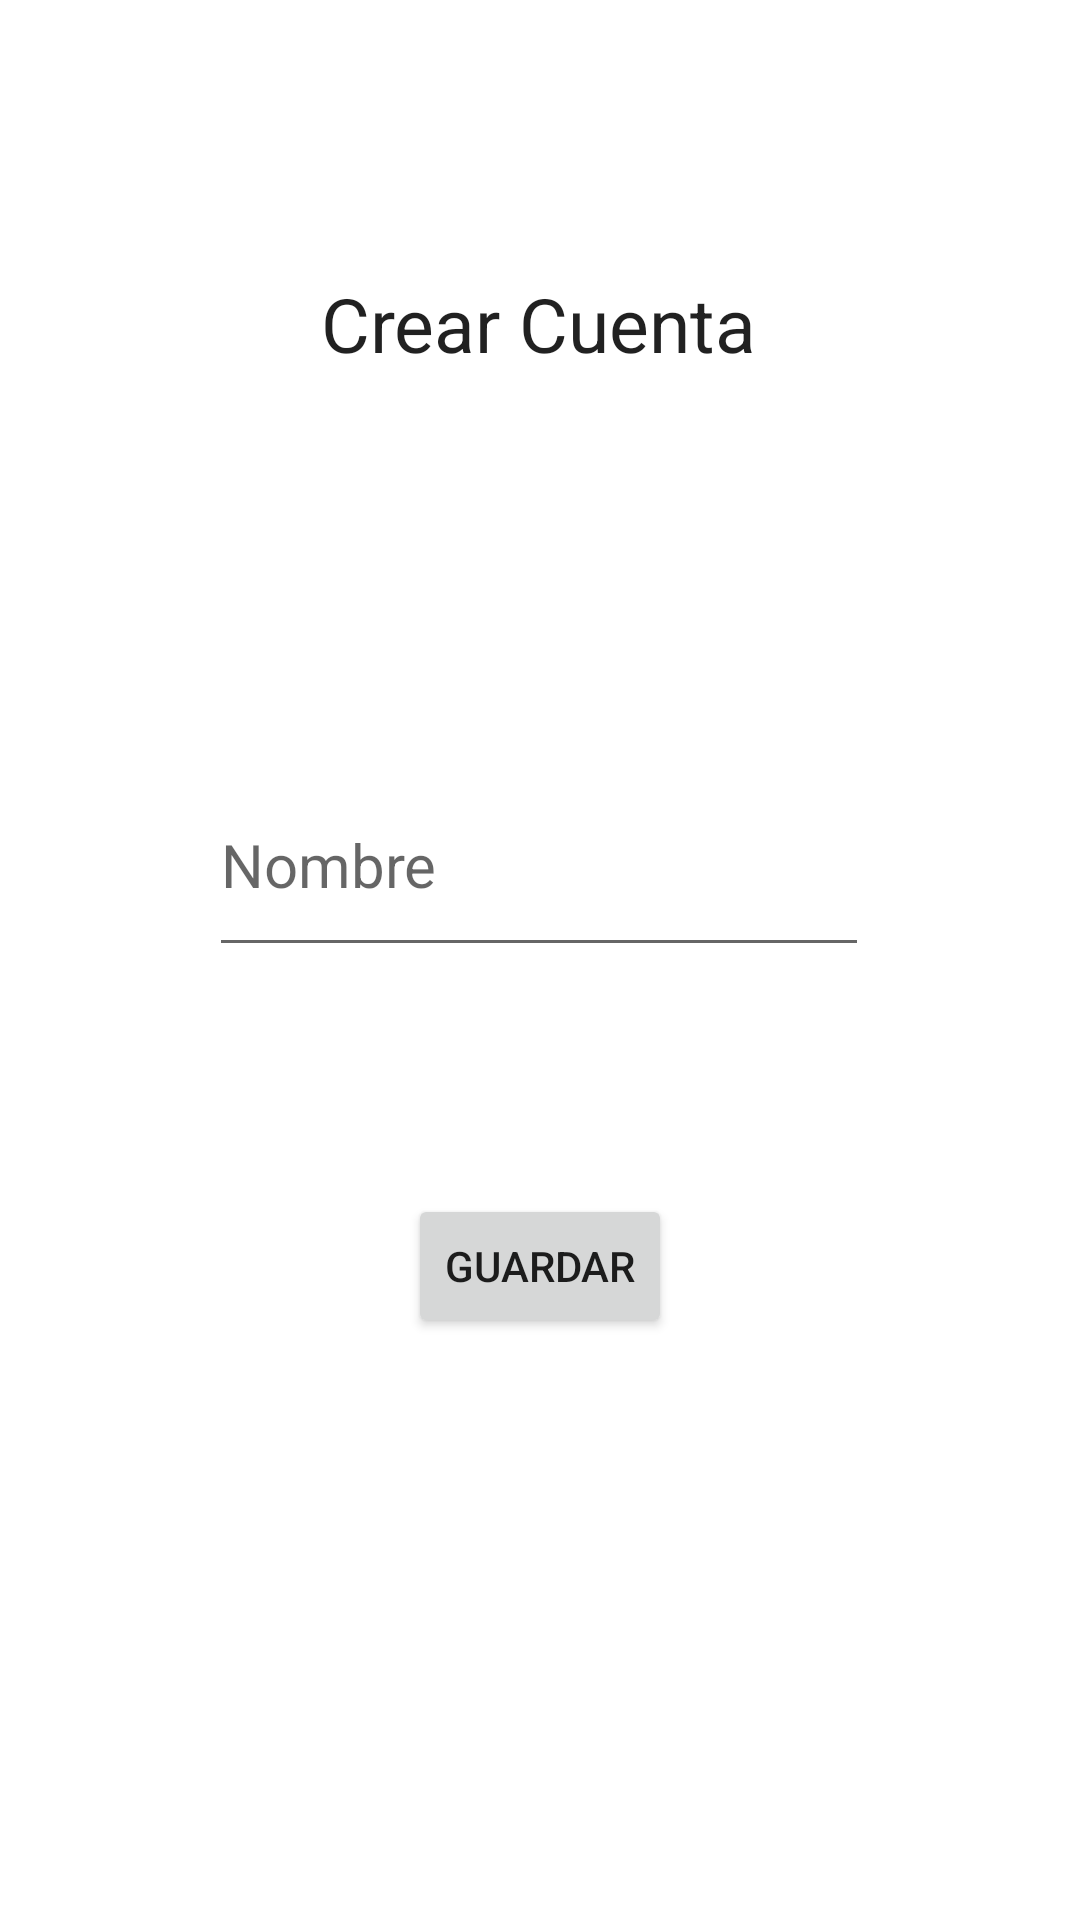

Produce the Android XML layout that renders to this screen, including the resource entries it uses.
<!-- AndroidManifest.xml: application theme Theme.N00199023_EF -->
<!-- res/layout/activity_crear_cuenta.xml -->
<?xml version="1.0" encoding="utf-8"?>
<androidx.constraintlayout.widget.ConstraintLayout xmlns:android="http://schemas.android.com/apk/res/android"
    xmlns:app="http://schemas.android.com/apk/res-auto"
    xmlns:tools="http://schemas.android.com/tools"
    android:layout_width="match_parent"
    android:layout_height="match_parent"
    tools:context=".CrearCuentaActivity">

    <TextView
        android:id="@+id/textView4"
        android:layout_width="wrap_content"
        android:layout_height="wrap_content"
        android:text="Crear Cuenta"
        android:textAppearance="@style/TextAppearance.AppCompat.Body1"
        android:textSize="25sp"
        app:layout_constraintBottom_toBottomOf="parent"
        app:layout_constraintEnd_toEndOf="parent"
        app:layout_constraintHorizontal_bias="0.498"
        app:layout_constraintStart_toStartOf="parent"
        app:layout_constraintTop_toTopOf="parent"
        app:layout_constraintVertical_bias="0.15" />

    <EditText
        android:id="@+id/etNombre"
        android:layout_width="220dp"
        android:layout_height="71dp"
        android:ems="10"
        android:hint="Nombre"
        android:inputType="textPersonName"
        android:textSize="20sp"
        app:layout_constraintBottom_toBottomOf="parent"
        app:layout_constraintEnd_toEndOf="parent"
        app:layout_constraintHorizontal_bias="0.497"
        app:layout_constraintStart_toStartOf="parent"
        app:layout_constraintTop_toBottomOf="@+id/textView4"
        app:layout_constraintVertical_bias="0.285" />

    <Button
        android:id="@+id/btnGuardarCuenta"
        android:layout_width="wrap_content"
        android:layout_height="wrap_content"
        android:onClick="guardarCuenta"
        android:text="Guardar"
        app:layout_constraintBottom_toBottomOf="parent"
        app:layout_constraintEnd_toEndOf="parent"
        app:layout_constraintStart_toStartOf="parent"
        app:layout_constraintTop_toBottomOf="@+id/etNombre"
        app:layout_constraintVertical_bias="0.28" />
</androidx.constraintlayout.widget.ConstraintLayout>
<!-- resources referenced by this layout -->
<resources>
  <style name="Theme.N00199023_EF" parent="Theme.MaterialComponents.DayNight.DarkActionBar">
          
          <item name="colorPrimary">@color/purple_500</item>
          <item name="colorPrimaryVariant">@color/purple_700</item>
          <item name="colorOnPrimary">@color/white</item>
          
          <item name="colorSecondary">@color/teal_200</item>
          <item name="colorSecondaryVariant">@color/teal_700</item>
          <item name="colorOnSecondary">@color/black</item>
          
          <item name="android:statusBarColor">?attr/colorPrimaryVariant</item>
          
      </style>
  <!-- not gathered from this repository: default colours our renderer supplied (Android Studio template values) -->
  <color name="purple_500">#FF6200EE</color>
  <color name="purple_700">#FF3700B3</color>
  <color name="teal_200">#FF03DAC5</color>
  <color name="teal_700">#FF018786</color>
  <color name="black">#FF000000</color>
  <color name="white">#FFFFFFFF</color>
</resources>
